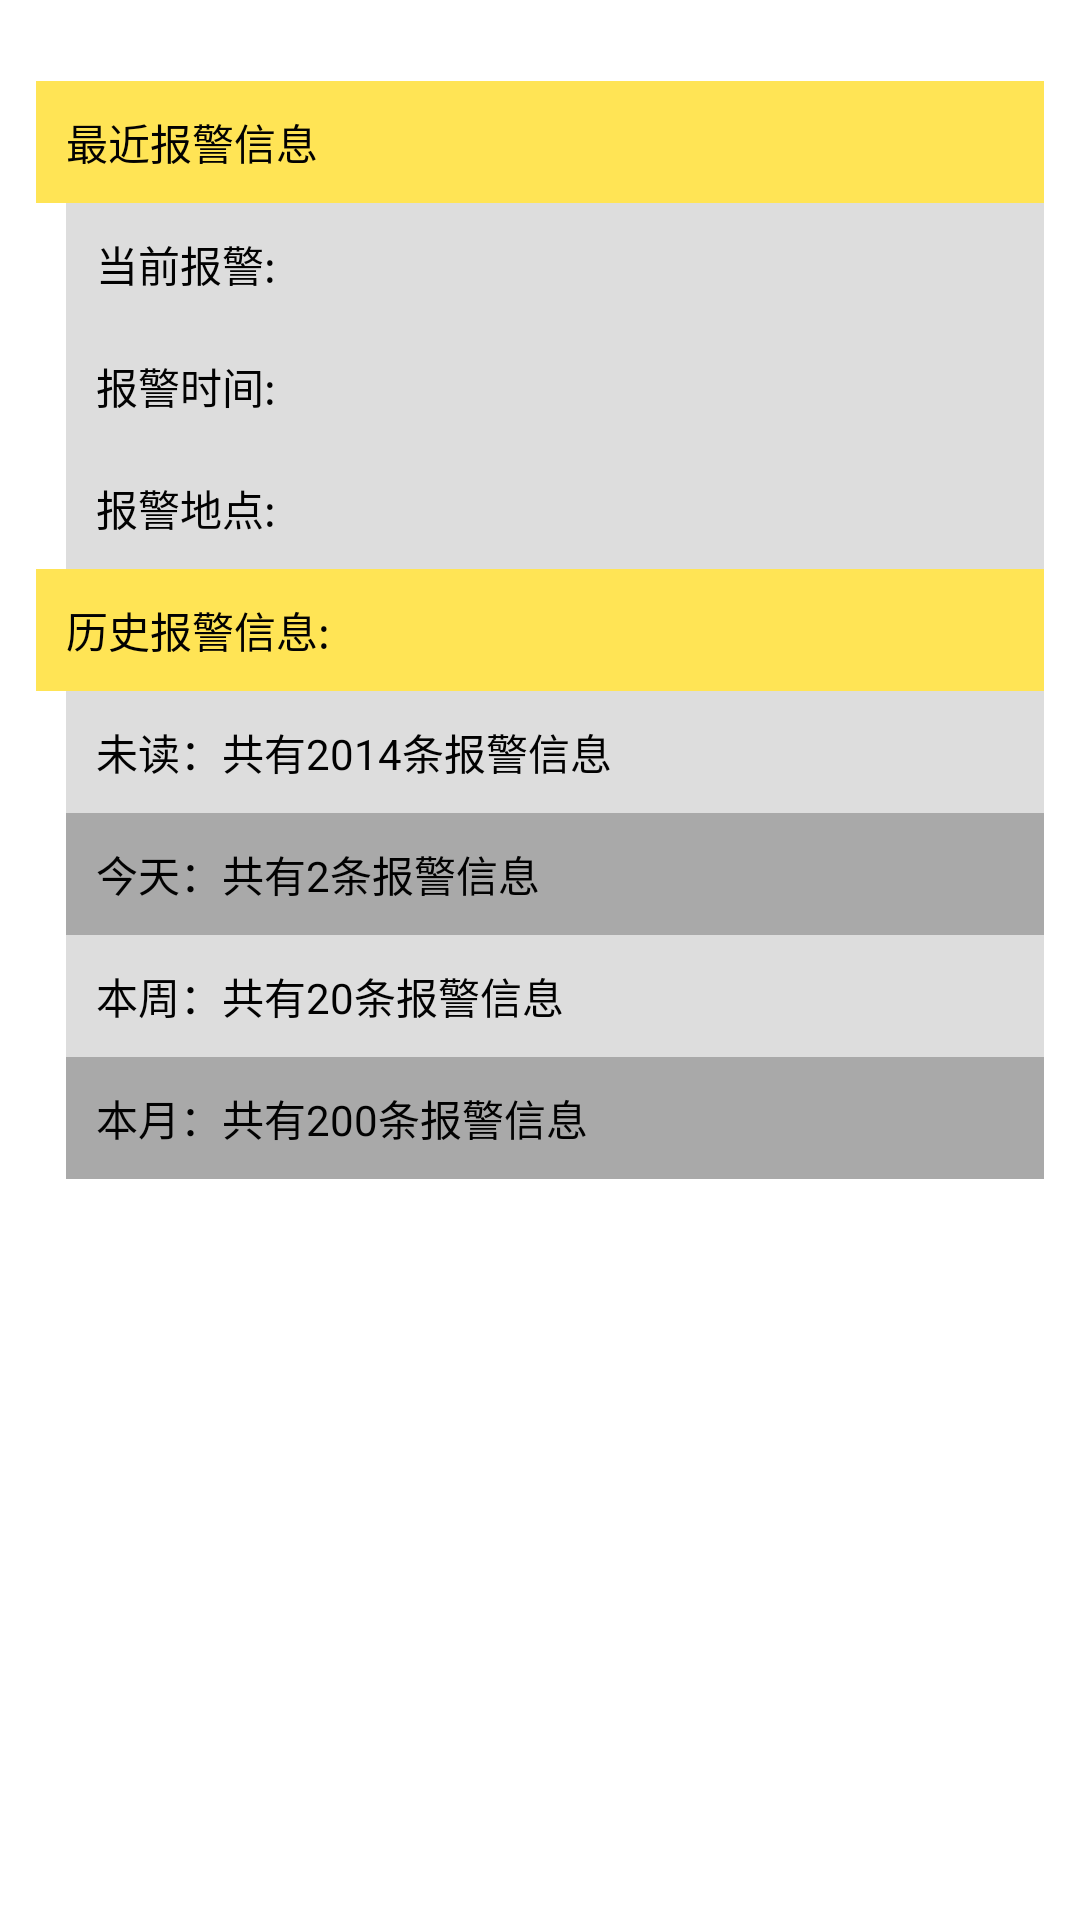

Android layout source for this screen:
<!-- AndroidManifest.xml: application theme android:Theme.NoTitleBar -->
<!-- res/layout/fragment_device_alarm.xml -->
<LinearLayout xmlns:android="http://schemas.android.com/apk/res/android"
    android:layout_width="fill_parent"
    android:layout_height="fill_parent"
    android:background="@color/white"
    android:orientation="vertical" >

    <ScrollView
        android:layout_width="fill_parent"
        android:layout_height="fill_parent"
        android:background="@color/white"
        android:fadingEdge="vertical"
        android:scrollbars="vertical" >

        <LinearLayout
            android:layout_width="match_parent"
            android:layout_height="match_parent"
            android:orientation="vertical"
            android:paddingTop="10dp" >

            <LinearLayout
                android:layout_width="match_parent"
                android:layout_height="match_parent"
                
                android:orientation="vertical"
                android:padding="12dp" >

                <LinearLayout
                    android:layout_width="fill_parent"
                    android:layout_height="wrap_content"
                    android:layout_marginTop="5dp"
                    android:orientation="vertical" >

                    <LinearLayout
                        android:id="@+id/help"
                        android:layout_width="fill_parent"
                        android:layout_height="wrap_content"
                        android:background="@color/gold"
                        android:clickable="true"
                        android:orientation="horizontal"
                        android:padding="10dp" >

                        <TextView
                            android:layout_width="wrap_content"
                            android:layout_height="wrap_content"
                            android:layout_centerInParent="true"
                            android:text="最近报警信息"
                            android:textColor="@color/lightblack" />

                        <RelativeLayout
                            android:layout_width="wrap_content"
                            android:layout_height="wrap_content" >

                            <ImageView
                                android:id="@+id/report_device_mileage"
                                android:layout_width="wrap_content"
                                android:layout_height="wrap_content"
                                android:layout_alignParentRight="true"
                                android:layout_marginRight="8dp" />
                        </RelativeLayout>
                    </LinearLayout>

                    <LinearLayout
                        android:layout_width="fill_parent"
                        android:layout_height="wrap_content"
                        android:layout_marginLeft="10dp"
                        android:background="@color/lightwhite"
                        android:orientation="horizontal"
                        android:padding="10dp" >

                        <TextView
                            android:layout_width="wrap_content"
                            android:layout_height="wrap_content"
                            android:layout_centerInParent="true"
                            android:text="当前报警:"
                            android:textColor="@color/lightblack" />
                    </LinearLayout>

                    <LinearLayout
                        android:layout_width="fill_parent"
                        android:layout_height="wrap_content"
                        android:layout_marginLeft="10dp"
                        android:background="@color/lightwhite"
                        android:orientation="horizontal"
                        android:padding="10dp" >

                        <TextView
                            android:layout_width="wrap_content"
                            android:layout_height="wrap_content"
                            android:layout_centerInParent="true"
                            android:text="报警时间:"
                            android:textColor="@color/lightblack" />
                    </LinearLayout>

                    <LinearLayout
                        android:layout_width="fill_parent"
                        android:layout_height="wrap_content"
                        android:layout_marginLeft="10dp"
                        android:background="@color/lightwhite"
                        android:orientation="horizontal"
                        android:padding="10dp" >

                        <TextView
                            android:layout_width="wrap_content"
                            android:layout_height="wrap_content"
                            android:layout_centerInParent="true"
                            android:text="报警地点:"
                            android:textColor="@color/lightblack" />
                    </LinearLayout>

                    <LinearLayout
                        android:layout_width="fill_parent"
                        android:layout_height="wrap_content"
                        android:background="@color/gold"
                        android:orientation="horizontal"
                        android:padding="10dp" >

                        <TextView
                            android:layout_width="wrap_content"
                            android:layout_height="wrap_content"
                            android:layout_centerInParent="true"
                            android:text="历史报警信息:"
                            android:textColor="@color/lightblack" />
                    </LinearLayout>

                    <LinearLayout
                        android:layout_width="fill_parent"
                        android:layout_height="wrap_content"
                        android:layout_marginLeft="10dp"
                        android:background="@color/lightwhite"
                        android:orientation="horizontal"
                        android:padding="10dp" >

                        <TextView
                            android:layout_width="wrap_content"
                            android:layout_height="wrap_content"
                            android:layout_centerInParent="true"
                            android:text="未读：共有2014条报警信息"
                            android:textColor="@color/lightblack" />

                        <RelativeLayout
                            android:layout_width="fill_parent"
                            android:layout_height="wrap_content" >

                            <ImageView
                                android:id="@+id/report_bound_warn"
                                android:layout_width="wrap_content"
                                android:layout_height="wrap_content"
                                android:layout_alignParentRight="true"
                                android:layout_marginRight="8dp"
                                android:background="@drawable/into_icon" />
                        </RelativeLayout>
                    </LinearLayout>

                    <LinearLayout
                        android:layout_width="fill_parent"
                        android:layout_height="wrap_content"
                        android:layout_marginLeft="10dp"
                        android:background="#A9A9A9"
                        android:orientation="horizontal"
                        android:padding="10dp" >

                        <TextView
                            android:layout_width="wrap_content"
                            android:layout_height="wrap_content"
                            android:layout_centerInParent="true"
                            android:text="今天：共有2条报警信息"
                            android:textColor="@color/lightblack" />

                        <RelativeLayout
                            android:layout_width="fill_parent"
                            android:layout_height="wrap_content" >

                            <ImageView
                                android:id="@+id/report_bound_warn1"
                                android:layout_width="wrap_content"
                                android:layout_height="wrap_content"
                                android:layout_alignParentRight="true"
                                android:layout_marginRight="8dp"
                                android:background="@drawable/into_icon" />
                        </RelativeLayout>
                    </LinearLayout>

                    <LinearLayout
                        android:layout_width="fill_parent"
                        android:layout_height="wrap_content"
                        android:layout_marginLeft="10dp"
                        android:background="@color/lightwhite"
                        android:orientation="horizontal"
                        android:padding="10dp" >

                        <TextView
                            android:layout_width="wrap_content"
                            android:layout_height="wrap_content"
                            android:layout_centerInParent="true"
                            android:text="本周：共有20条报警信息"
                            android:textColor="@color/lightblack" />

                        <RelativeLayout
                            android:layout_width="fill_parent"
                            android:layout_height="wrap_content" >

                            <ImageView
                                android:id="@+id/report_bound_warn2"
                                android:layout_width="wrap_content"
                                android:layout_height="wrap_content"
                                android:layout_alignParentRight="true"
                                android:layout_marginRight="8dp"
                                android:background="@drawable/into_icon" />
                        </RelativeLayout>
                    </LinearLayout>

                    <LinearLayout
                        android:layout_width="fill_parent"
                        android:layout_height="wrap_content"
                        android:layout_marginLeft="10dp"
                        android:background="#A9A9A9"
                        android:orientation="horizontal"
                        android:padding="10dp" >

                        <TextView
                            android:layout_width="wrap_content"
                            android:layout_height="wrap_content"
                            android:layout_centerInParent="true"
                            android:text="本月：共有200条报警信息"
                            android:textColor="@color/lightblack" />

                        <RelativeLayout
                            android:layout_width="fill_parent"
                            android:layout_height="wrap_content" >

                            <ImageView
                                android:id="@+id/report_bound_warn3"
                                android:layout_width="wrap_content"
                                android:layout_height="wrap_content"
                                android:layout_alignParentRight="true"
                                android:layout_marginRight="8dp"
                                android:background="@drawable/into_icon" />
                        </RelativeLayout>
                    </LinearLayout>
                </LinearLayout>
            </LinearLayout>
        </LinearLayout>
    </ScrollView>

</LinearLayout>
<!-- resources referenced by this layout -->
<resources>
  <color name="gold">#aaFFD700</color>
  <color name="lightblack">#020202</color>
  <color name="lightwhite">#ddd</color>
  <color name="white">#fff</color>
</resources>
